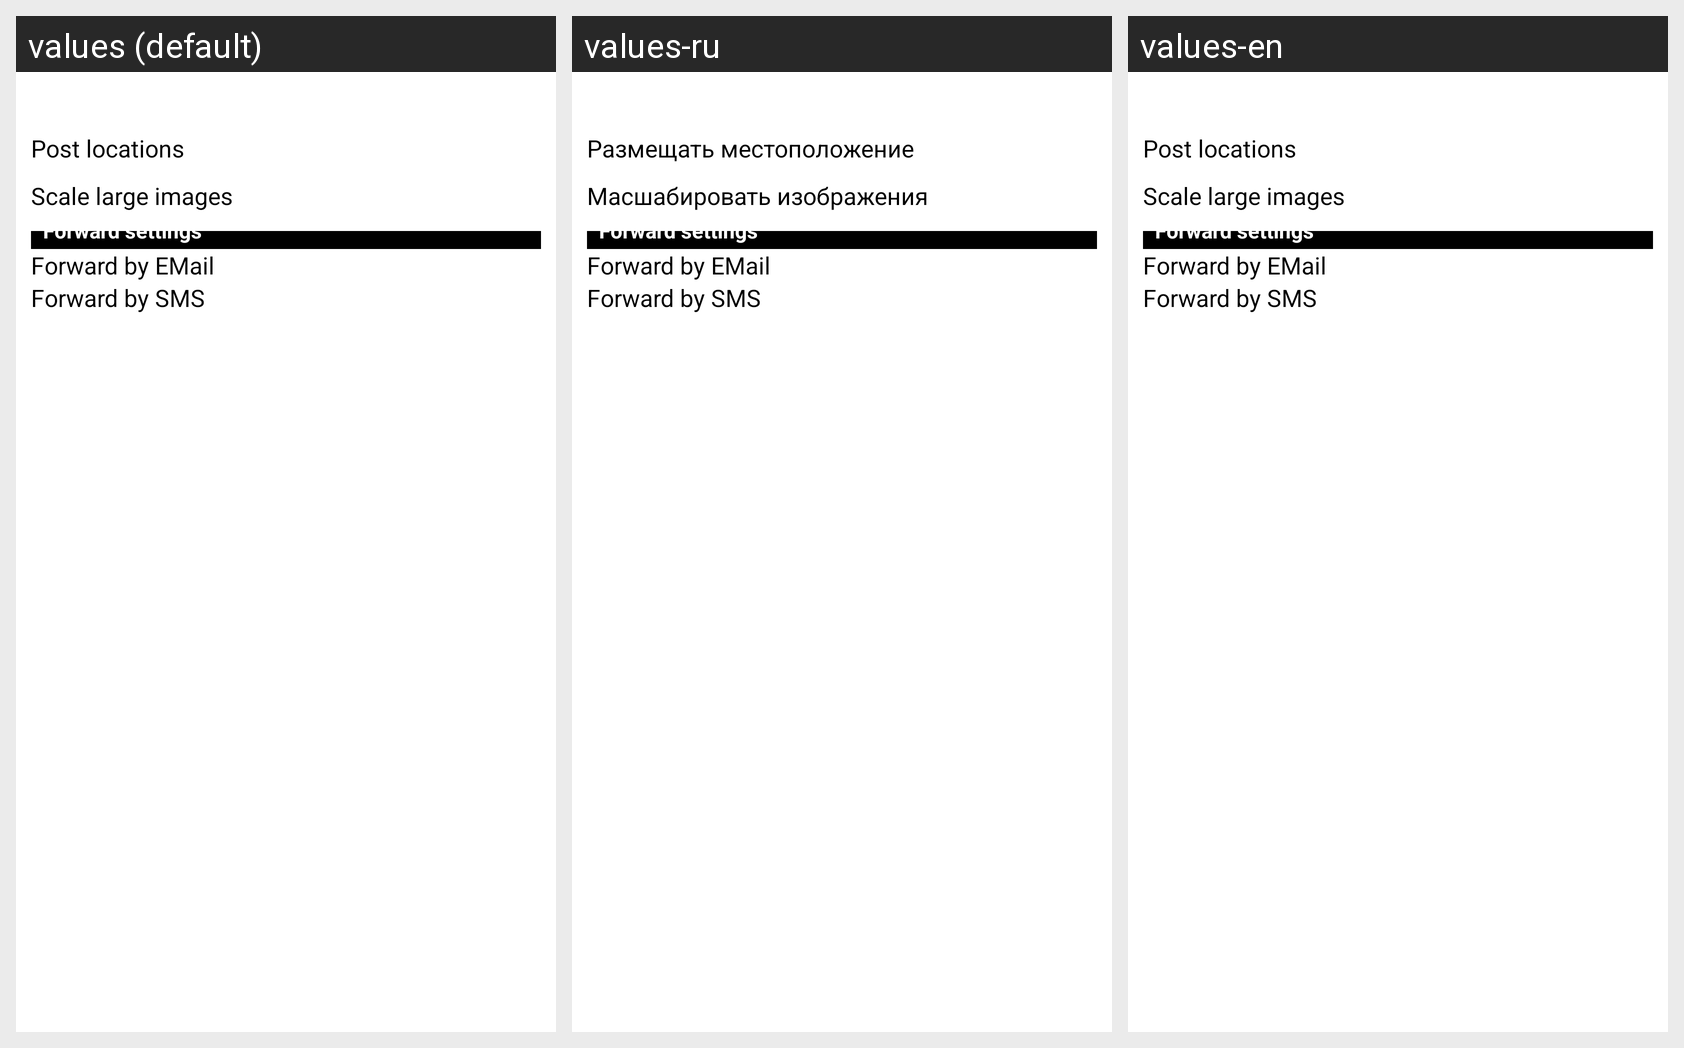

Translations of the strings shown on this Android screen, per locale in the grid:
Android screen res/layout/settings.xml rendered under 3 locales, left to right: values (default), values-ru, values-en. Device: Nexus 5 (rendered at 1080×1920; each locale shown at half size, 540×960, under a caption strip naming it); theme YFrog.
Strings drawn on this screen, with the default value and each locale's value (text and hints the layout hard-codes, and strings that could not be matched under every locale, appear in the picture but are not listed):

st_locations
  values: Post locations
  values-ru: Размещать местоположение
  values-en: Post locations

st_scale
  values: Scale large images
  values-ru: Масшабировать изображения
  values-en: Scale large images

st_fwd_title
  values: Forward settings
  values-ru: Forward settings
  values-en: Forward settings

st_fwd_email
  values: Forward by EMail
  values-ru: Forward by EMail
  values-en: Forward by EMail

st_fwd_sms
  values: Forward by SMS
  values-ru: Forward by SMS
  values-en: Forward by SMS
